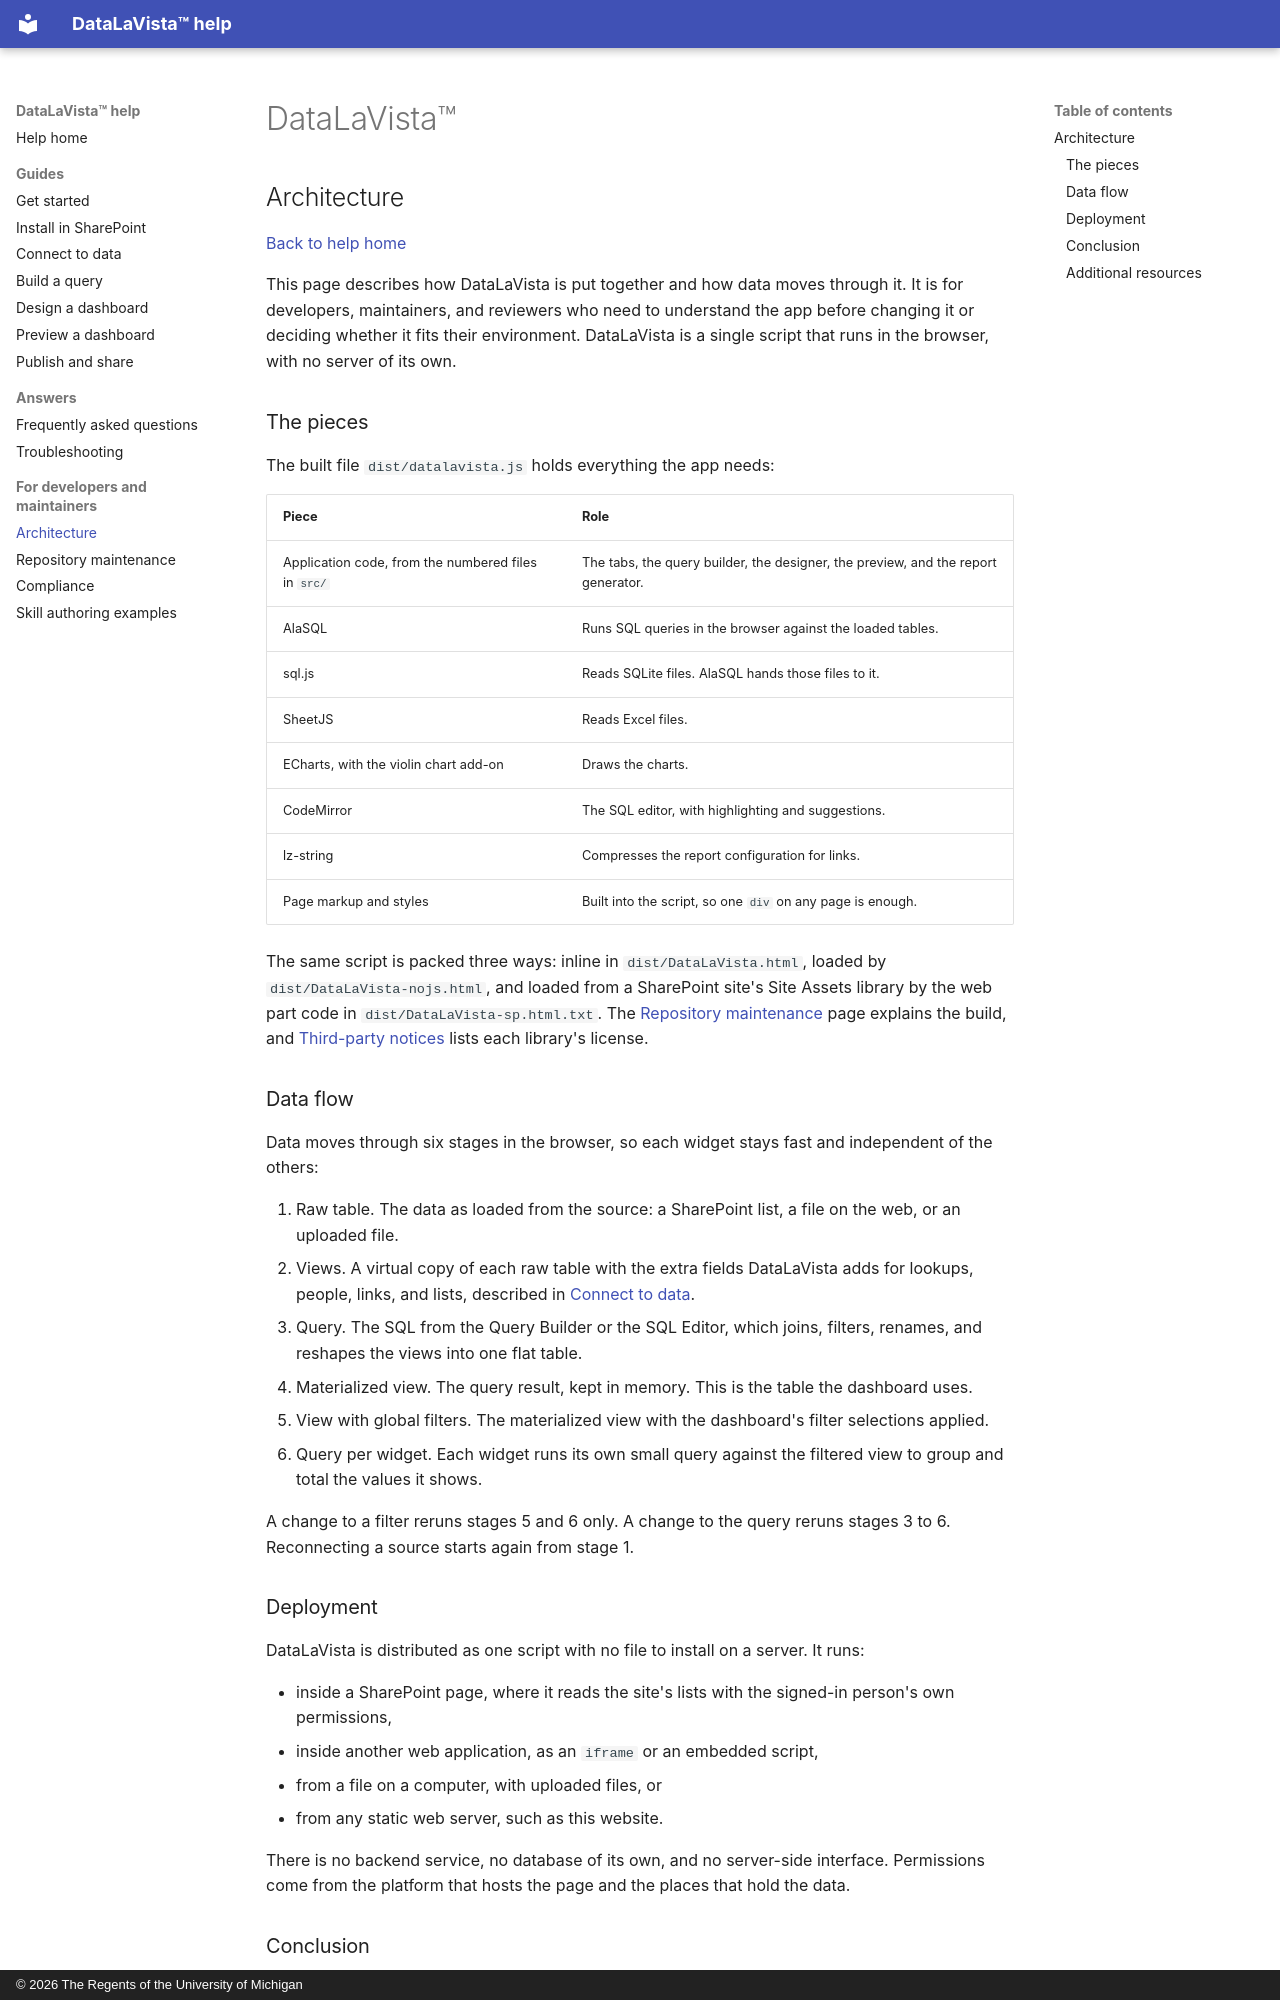

repository: DepressionCenter/datalavista · page: architecture.html · generator: mkdocs · copyright: © 2026 The Regents of the University of Michigan

<!--
This file is part of DataLaVista™
docs/architecture.md
Author(s): Gabriel Mongefranco, Jeremy Gluskin, Shelley Boa.
Created: 2026-10-28
Last Modified: 2026-10-28
Summary: Describes the pieces of DataLaVista, how data moves from a source to each widget, and how the app is deployed.
Notes: See README file for documentation and full license information.

Copyright © 2026 The Regents of the University of Michigan

Licensed under the GNU Free Documentation License v1.3 or later.
See <https://www.gnu.org/licenses/fdl-1.3.html>. See README for full license information.
-->

# DataLaVista™

## Architecture

[Back to help home](README.md)

This page describes how DataLaVista is put together and how data moves through
it. It is for developers, maintainers, and reviewers who need to understand the
app before changing it or deciding whether it fits their environment. DataLaVista
is a single script that runs in the browser, with no server of its own.

### The pieces

The built file `dist/datalavista.js` holds everything the app needs:

| Piece | Role |
| --- | --- |
| Application code, from the numbered files in `src/` | The tabs, the query builder, the designer, the preview, and the report generator. |
| AlaSQL | Runs SQL queries in the browser against the loaded tables. |
| sql.js | Reads SQLite files. AlaSQL hands those files to it. |
| SheetJS | Reads Excel files. |
| ECharts, with the violin chart add-on | Draws the charts. |
| CodeMirror | The SQL editor, with highlighting and suggestions. |
| lz-string | Compresses the report configuration for links. |
| Page markup and styles | Built into the script, so one `div` on any page is enough. |

The same script is packed three ways: inline in `dist/DataLaVista.html`, loaded
by `dist/DataLaVista-nojs.html`, and loaded from a SharePoint site's Site Assets
library by the web part code in `dist/DataLaVista-sp.html.txt`. The
[Repository maintenance](repository-maintenance.md) page explains the build, and
[Third-party notices](../THIRD-PARTY-NOTICES.md) lists each library's license.

### Data flow

Data moves through six stages in the browser, so each widget stays fast and
independent of the others:

1. Raw table. The data as loaded from the source: a SharePoint list, a file on
   the web, or an uploaded file.
2. Views. A virtual copy of each raw table with the extra fields DataLaVista
   adds for lookups, people, links, and lists, described in
   [Connect to data](how-to/connect-to-data.md).
3. Query. The SQL from the Query Builder or the SQL Editor, which joins,
   filters, renames, and reshapes the views into one flat table.
4. Materialized view. The query result, kept in memory. This is the table the
   dashboard uses.
5. View with global filters. The materialized view with the dashboard's filter
   selections applied.
6. Query per widget. Each widget runs its own small query against the filtered
   view to group and total the values it shows.

A change to a filter reruns stages 5 and 6 only. A change to the query reruns
stages 3 to 6. Reconnecting a source starts again from stage 1.
